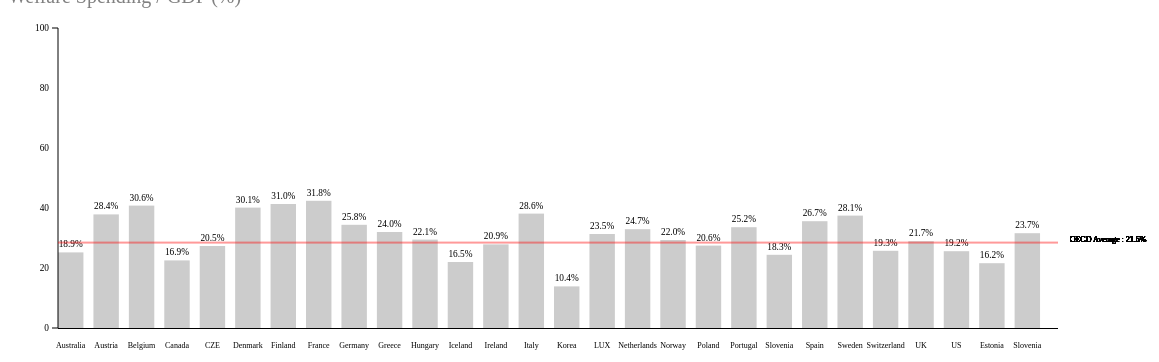
D3 v3 page, settled after 480 driven frames (8 s of simulated time); the page loaded 1 data file(s).


// ── js/mycode_r2.js
d3.csv("data/oecd_welfare.csv", function(error, data){
	
	var svgEle = document.getElementById("myGraph")
	var svgWidth = window.getComputedStyle(svgEle, null).getPropertyValue("width")
	var svgHeight = window.getComputedStyle(svgEle, null).getPropertyValue("height")
	svgWidth = parseFloat(svgWidth)
	svgHeight = parseFloat(svgHeight)

	var barWidth = 25.43
	var barGap = 10
	
	var barElements

	var offsetX = 50
	var offsetY = 30

	var dataSet = [] 
	var dataLabel = []
	for(var i = 0; i < data.length; i++) {
		dataSet.push(data[i].value)
		dataLabel.push(data[i].country)
	}
	
	//바 그리기
	barElements = d3.select("#myGraph")
		.append("g")
		.attr("transform", "translate(" + offsetX + ", " + -offsetY + ")")
		.selectAll("rect")
		.data(dataSet)
	
	barElements.enter()
	  .append("rect")
		.attr("class", "bar")
		.attr("height", 0)
		.attr("width", barWidth)
		.attr("x", function(d, i) { 
			return i * (barWidth + barGap)})
		.attr("y", svgHeight)

		//마우스 오버 & 아웃
		.on("mouseover", function() { 
			d3.select(this)
				.style("fill", "orange")
		})
		.on("mouseout", function() { 
			d3.select(this)
				.transition()
				.duration(100)
				.style("fill", "#ccc")
		})

		//움직임
		.transition()
		.duration(300)
		.attr("y", function(d, i) { return svgHeight - d*4})
		.attr("height", function(d, i) { return d*4})
	
	barElements.enter()
		.append("text")
		.attr("class", "barNum")
		.attr("x", function(d, i) { return i * (barWidth + barGap)+ barWidth/2 })
		.attr("y", function(d, i) { return svgHeight - d*4 - 5})
		.text(function(d, i) { return d + "%" })
	

	//axis
	var yScale = d3.scale.linear()
		.domain([0, 100])  
		.range([300, 0])  

	d3.select("#myGraph")
	.append("g")
		.attr("class", "axis")
		.attr("transform", "translate("+ offsetX + ", " + ((svgHeight - 300) - offsetY) + ")")
		.call(
			d3.svg.axis()
			.scale(yScale)
			.orient("left")
			.ticks(6)
		)

  
	d3.select("#myGraph")
		.append("rect")
		.attr("class", "axis_x")
		.attr("width", 1000)
		.attr("height", 1)
		.attr("transform", "translate(" + offsetX + ", " + (svgHeight - offsetY ) + ")")


	barElements.enter()
		.append("text")
		.attr("class", "barName")
		.attr("x", function(d, i) { return i * (barWidth + barGap) + barWidth/2})
		.attr("y", svgHeight + offsetY -10)
		.text(function(d, i) { return dataLabel[i]})

//average
	d3.select("#myGraph")
		.append("rect")
		.attr("class", "ave")
		.attr("width", 1000)
		.attr("height", 2)
		.attr("transform", "translate(" + offsetX + ", " + (svgHeight - 21.6*4- offsetY) + ")")
		.attr("fill", "red")
		.style("opacity", .4)
		
	barElements.enter()
		.append("text")
		.attr("class", "ave_text")
		.attr("x", offsetX + 1000)
		.attr("y", svgHeight - 21.6 *4 )
		.text("OECD Average : 21.6%")

	
})

### data: data/oecd_welfare.csv, 360 bytes — head not shown